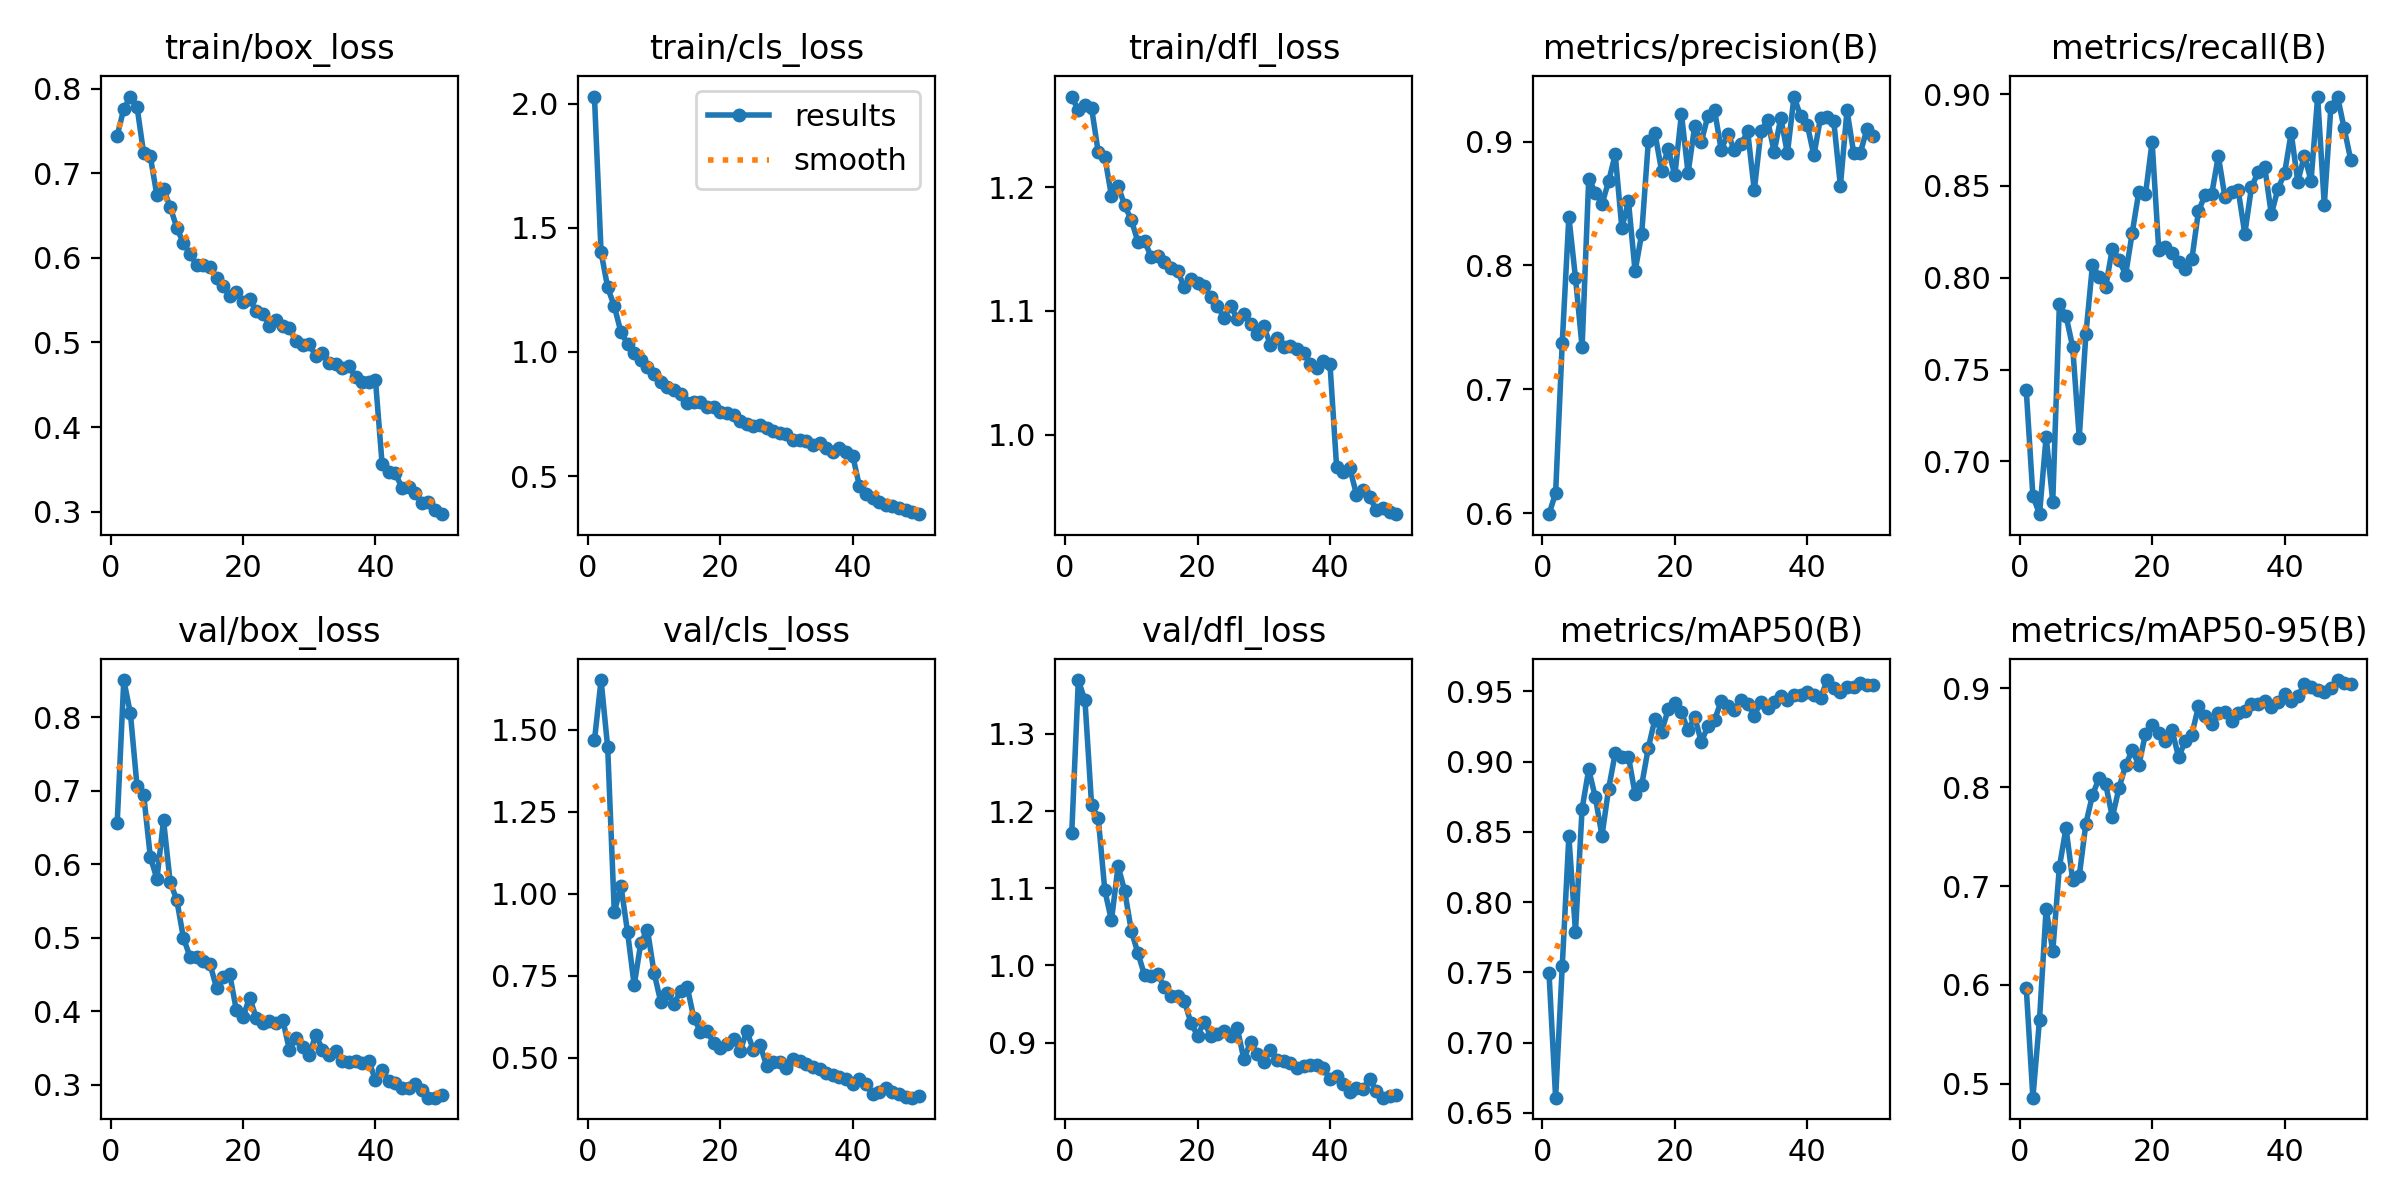

Values plotted in this chart, from the file beside it:
epoch, time, train/box_loss, train/cls_loss, train/dfl_loss, metrics/precision(B), metrics/recall(B), metrics/mAP50(B), metrics/mAP50-95(B), val/box_loss, val/cls_loss, val/dfl_loss, lr/pg0, lr/pg1, lr/pg2
1, 34.69, 0.7446, 2.028, 1.273, 0.5994, 0.7388, 0.7498, 0.5967, 0.6555, 1.468, 1.171, 0.0004736, 0.0004736, 0.0004736
2, 63.65, 0.7763, 1.401, 1.262, 0.6164, 0.6813, 0.6609, 0.4859, 0.8505, 1.652, 1.37, 0.0009311, 0.0009311, 0.0009311
3, 91.25, 0.791, 1.259, 1.266, 0.7375, 0.6713, 0.7542, 0.5649, 0.805, 1.446, 1.343, 0.00137, 0.00137, 0.00137
4, 118.1, 0.7787, 1.184, 1.264, 0.8393, 0.7136, 0.8469, 0.6771, 0.706, 0.9436, 1.208, 0.001344, 0.001344, 0.001344
5, 145.8, 0.7238, 1.08, 1.228, 0.79, 0.6781, 0.7789, 0.634, 0.6948, 1.025, 1.191, 0.001316, 0.001316, 0.001316
6, 172.9, 0.7202, 1.033, 1.224, 0.7341, 0.7855, 0.8665, 0.7193, 0.6104, 0.8833, 1.097, 0.001288, 0.001288, 0.001288
7, 199.8, 0.6741, 0.9955, 1.193, 0.8701, 0.7793, 0.8943, 0.7585, 0.58, 0.7212, 1.058, 0.001259, 0.001259, 0.001259
8, 226.8, 0.6819, 0.9661, 1.201, 0.8588, 0.7625, 0.8746, 0.7066, 0.6599, 0.8504, 1.129, 0.001231, 0.001231, 0.001231
9, 253.7, 0.6603, 0.9406, 1.185, 0.8496, 0.713, 0.8472, 0.71, 0.5758, 0.8913, 1.096, 0.001203, 0.001203, 0.001203
10, 280.9, 0.636, 0.9118, 1.173, 0.8678, 0.7692, 0.8806, 0.7631, 0.5515, 0.7596, 1.045, 0.001174, 0.001174, 0.001174
11, 307.7, 0.6172, 0.8783, 1.156, 0.8896, 0.8071, 0.9059, 0.792, 0.5002, 0.6717, 1.016, 0.001146, 0.001146, 0.001146
12, 334.8, 0.6049, 0.8599, 1.157, 0.8302, 0.8005, 0.9034, 0.8093, 0.4738, 0.6969, 0.9872, 0.001118, 0.001118, 0.001118
13, 362, 0.5912, 0.8473, 1.144, 0.8518, 0.7952, 0.9035, 0.8027, 0.4743, 0.6656, 0.986, 0.001089, 0.001089, 0.001089
14, 387.6, 0.5922, 0.8293, 1.144, 0.7954, 0.8159, 0.8769, 0.7697, 0.4682, 0.7028, 0.9883, 0.001061, 0.001061, 0.001061
15, 414.2, 0.5893, 0.796, 1.139, 0.8256, 0.8099, 0.8833, 0.799, 0.4647, 0.7168, 0.9716, 0.001033, 0.001033, 0.001033
16, 441.5, 0.5767, 0.7981, 1.135, 0.9001, 0.8016, 0.9098, 0.8219, 0.432, 0.622, 0.9604, 0.001005, 0.001005, 0.001005
17, 468.2, 0.5671, 0.7978, 1.132, 0.9067, 0.8245, 0.9303, 0.8375, 0.447, 0.5802, 0.9601, 0.0009763, 0.0009763, 0.0009763
18, 495.6, 0.555, 0.7785, 1.119, 0.8764, 0.8469, 0.9214, 0.8223, 0.4502, 0.5809, 0.9543, 0.000948, 0.000948, 0.000948
19, 522.3, 0.5596, 0.78, 1.126, 0.8943, 0.8454, 0.9371, 0.8539, 0.4012, 0.5457, 0.9255, 0.0009197, 0.0009197, 0.0009197
20, 549.1, 0.548, 0.7569, 1.123, 0.8727, 0.874, 0.9417, 0.8628, 0.3926, 0.529, 0.9091, 0.0008914, 0.0008914, 0.0008914
21, 575.7, 0.5513, 0.7528, 1.12, 0.9223, 0.8154, 0.9349, 0.8546, 0.4187, 0.5412, 0.9271, 0.0008631, 0.0008631, 0.0008631
22, 602.3, 0.5372, 0.7469, 1.111, 0.8745, 0.8166, 0.9221, 0.8466, 0.3911, 0.558, 0.9082, 0.0008348, 0.0008348, 0.0008348
23, 629.4, 0.5341, 0.7223, 1.104, 0.9124, 0.8136, 0.9318, 0.858, 0.3838, 0.5201, 0.9115, 0.0008065, 0.0008065, 0.0008065
24, 655.8, 0.52, 0.711, 1.094, 0.8997, 0.8088, 0.914, 0.8303, 0.3864, 0.5822, 0.915, 0.0007782, 0.0007782, 0.0007782
25, 682.2, 0.5271, 0.7025, 1.104, 0.921, 0.8046, 0.9252, 0.8464, 0.3844, 0.5235, 0.9088, 0.0007499, 0.0007499, 0.0007499
26, 708.9, 0.5191, 0.7044, 1.093, 0.9253, 0.8101, 0.9295, 0.8532, 0.3887, 0.5391, 0.9188, 0.0007216, 0.0007216, 0.0007216
27, 735.5, 0.5172, 0.6923, 1.097, 0.8933, 0.8362, 0.9431, 0.8817, 0.3476, 0.4764, 0.8782, 0.0006934, 0.0006934, 0.0006934
28, 762.5, 0.502, 0.6799, 1.089, 0.906, 0.8451, 0.9392, 0.8717, 0.3637, 0.4863, 0.901, 0.0006651, 0.0006651, 0.0006651
29, 789.1, 0.4975, 0.6718, 1.081, 0.8933, 0.8456, 0.9368, 0.8636, 0.3518, 0.4887, 0.8854, 0.0006368, 0.0006368, 0.0006368
30, 815.7, 0.498, 0.6676, 1.088, 0.8979, 0.8663, 0.9434, 0.8747, 0.3408, 0.4689, 0.8749, 0.0006085, 0.0006085, 0.0006085
31, 842.5, 0.484, 0.6445, 1.072, 0.9081, 0.844, 0.9412, 0.8759, 0.3682, 0.495, 0.8905, 0.0005802, 0.0005802, 0.0005802
32, 869.5, 0.4876, 0.6435, 1.078, 0.8607, 0.8468, 0.9327, 0.8667, 0.3478, 0.4894, 0.8772, 0.0005519, 0.0005519, 0.0005519
33, 897, 0.4759, 0.6419, 1.071, 0.9082, 0.8477, 0.9426, 0.875, 0.3403, 0.48, 0.876, 0.0005236, 0.0005236, 0.0005236
34, 923.7, 0.4751, 0.6267, 1.071, 0.9175, 0.824, 0.938, 0.8775, 0.3458, 0.4724, 0.8735, 0.0004953, 0.0004953, 0.0004953
35, 950.5, 0.47, 0.6325, 1.069, 0.8916, 0.8492, 0.9425, 0.8842, 0.3328, 0.4647, 0.8666, 0.000467, 0.000467, 0.000467
36, 977.4, 0.4723, 0.613, 1.066, 0.9191, 0.8575, 0.9467, 0.8845, 0.3307, 0.4543, 0.8702, 0.0004387, 0.0004387, 0.0004387
37, 1004, 0.4588, 0.5971, 1.057, 0.8905, 0.8606, 0.9436, 0.8871, 0.3328, 0.4467, 0.8709, 0.0004104, 0.0004104, 0.0004104
38, 1031, 0.4527, 0.6114, 1.054, 0.9363, 0.8346, 0.9472, 0.8811, 0.3297, 0.4407, 0.8709, 0.0003821, 0.0003821, 0.0003821
39, 1058, 0.4532, 0.5986, 1.06, 0.9203, 0.8484, 0.9472, 0.8857, 0.3328, 0.4358, 0.8666, 0.0003538, 0.0003538, 0.0003538
40, 1085, 0.4557, 0.5824, 1.057, 0.9136, 0.8568, 0.9494, 0.8939, 0.3061, 0.419, 0.8529, 0.0003255, 0.0003255, 0.0003255
41, 1131, 0.3568, 0.4603, 0.9738, 0.8888, 0.8789, 0.947, 0.8872, 0.3199, 0.4342, 0.8565, 0.0002972, 0.0002972, 0.0002972
42, 1159, 0.3469, 0.4264, 0.9698, 0.9193, 0.8524, 0.9451, 0.8919, 0.3049, 0.4189, 0.8461, 0.0002689, 0.0002689, 0.0002689
43, 1186, 0.3453, 0.4113, 0.9728, 0.9196, 0.8666, 0.958, 0.9041, 0.3025, 0.3909, 0.8364, 0.0002406, 0.0002406, 0.0002406
44, 1212, 0.3282, 0.3956, 0.9516, 0.9163, 0.8528, 0.9524, 0.9015, 0.2956, 0.3954, 0.8411, 0.0002123, 0.0002123, 0.0002123
45, 1239, 0.3289, 0.3853, 0.9552, 0.8642, 0.8985, 0.9494, 0.898, 0.2959, 0.4071, 0.8404, 0.0001841, 0.0001841, 0.0001841
46, 1265, 0.3217, 0.3813, 0.9497, 0.9251, 0.8396, 0.9527, 0.8964, 0.3004, 0.3967, 0.8532, 0.0001558, 0.0001558, 0.0001558
47, 1292, 0.3103, 0.3714, 0.9388, 0.8911, 0.8931, 0.953, 0.9007, 0.293, 0.3909, 0.8372, 0.0001275, 0.0001275, 0.0001275
48, 1318, 0.3108, 0.3628, 0.9406, 0.8906, 0.8987, 0.9558, 0.9083, 0.2825, 0.3803, 0.8287, 9.91726e-05, 9.91726e-05, 9.91726e-05
49, 1345, 0.3016, 0.3552, 0.9375, 0.9099, 0.8814, 0.9544, 0.9057, 0.2826, 0.3785, 0.8306, 7.08784e-05, 7.08784e-05, 7.08784e-05
50, 1372, 0.2969, 0.3466, 0.9357, 0.9046, 0.8641, 0.9544, 0.9039, 0.2862, 0.3848, 0.8315, 4.25842e-05, 4.25842e-05, 4.25842e-05
